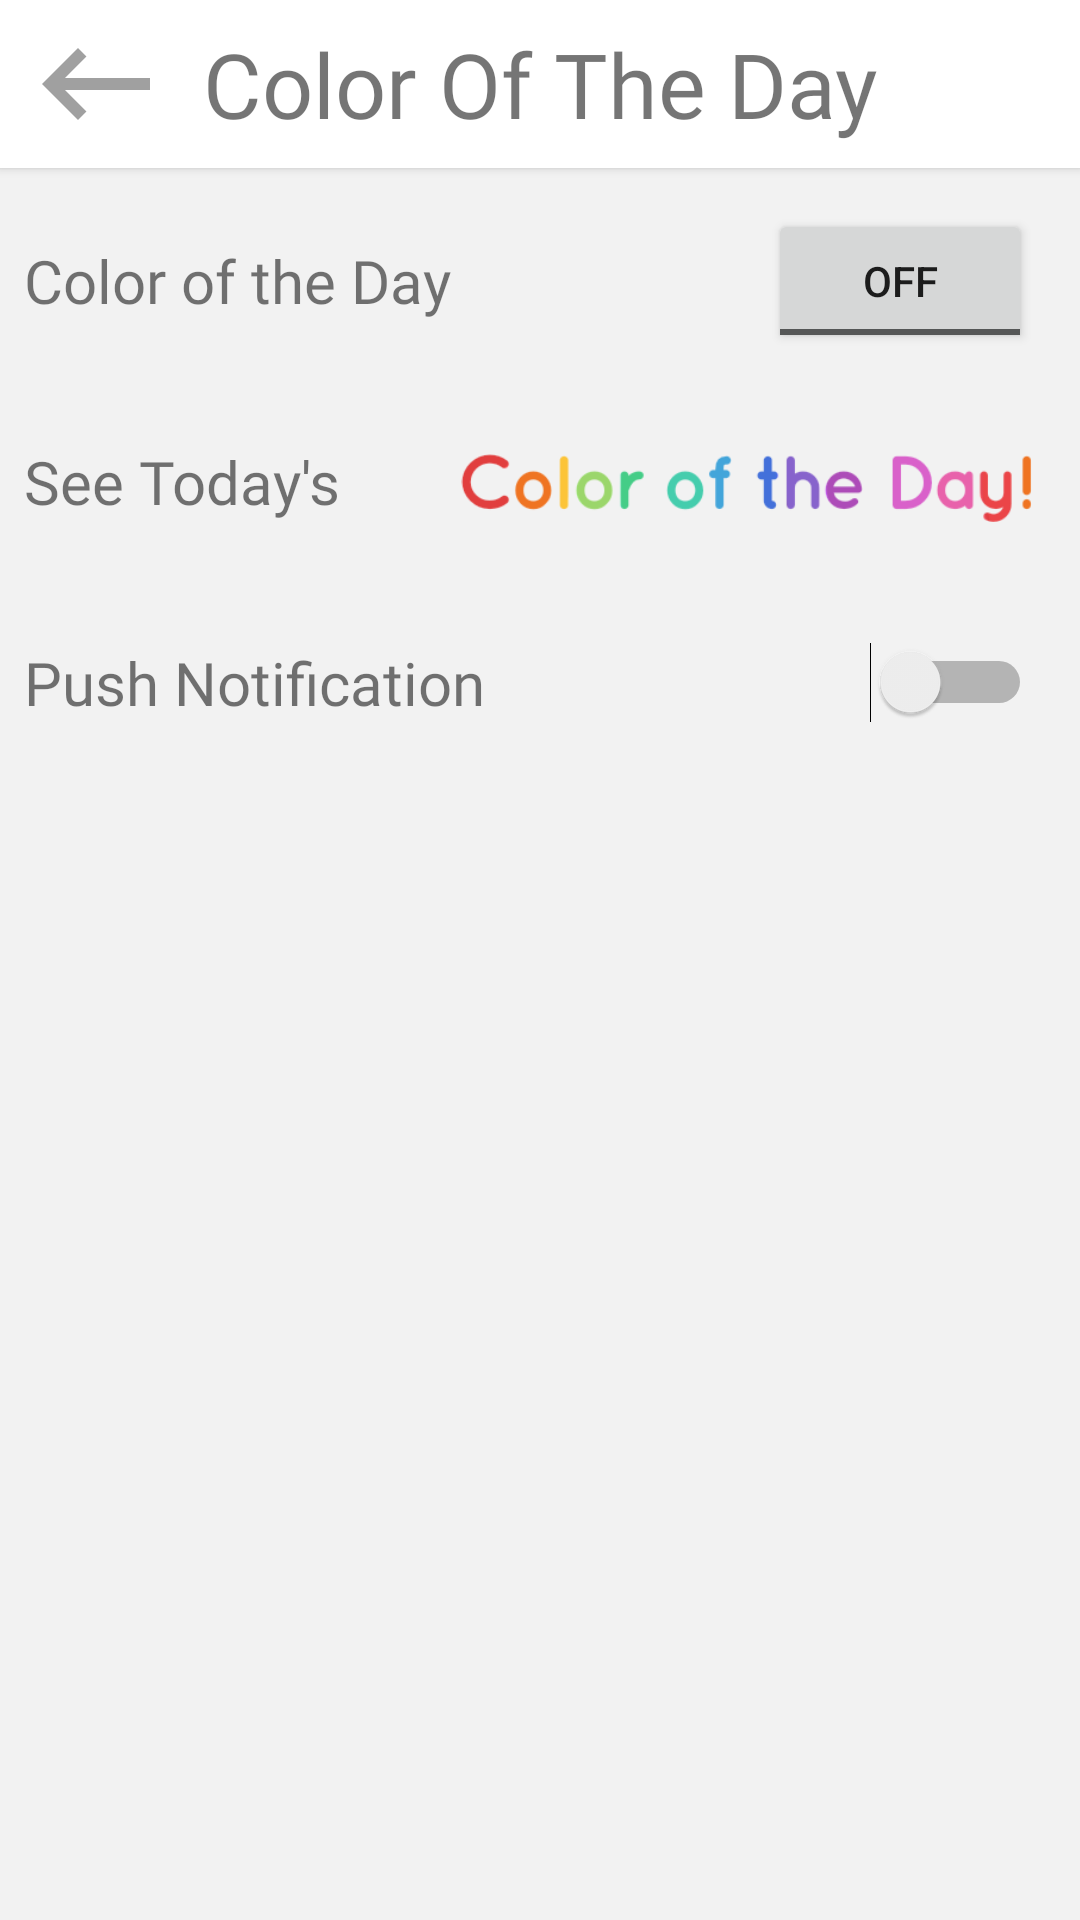

Layout XML and referenced resources for this Android screen:
<!-- AndroidManifest.xml: application theme AppTheme -->
<!-- res/layout/fragment_settings_cotd.xml -->
<?xml version="1.0" encoding="utf-8"?>
<androidx.constraintlayout.widget.ConstraintLayout xmlns:android="http://schemas.android.com/apk/res/android"
    xmlns:app="http://schemas.android.com/apk/res-auto"
    xmlns:tools="http://schemas.android.com/tools"
    android:id="@+id/constraintLayoutSettings"
    android:layout_width="match_parent"
    android:layout_height="match_parent"
    tools:context=".SettingsActivity">


    <androidx.appcompat.widget.Toolbar
        android:id="@+id/toolbarSettings"
        android:layout_width="match_parent"
        android:layout_height="wrap_content"
        android:background="@color/colorCard"
        android:elevation="@dimen/cardview_default_elevation"
        android:gravity="center_vertical"
        app:contentInsetLeft="0dp"
        app:contentInsetStart="0dp"
        app:contentInsetStartWithNavigation="0dp"
        app:layout_constraintEnd_toEndOf="parent"
        app:layout_constraintStart_toStartOf="parent"
        app:layout_constraintTop_toTopOf="parent">

        <androidx.constraintlayout.widget.ConstraintLayout
            android:id="@+id/constraintLayoutToolbarInnerColorInfo"
            android:layout_width="match_parent"
            android:layout_height="match_parent"
            tools:layout_editor_absoluteX="16dp"
            tools:layout_editor_absoluteY="32dp">

            <ImageButton
                android:id="@+id/backButton"
                android:layout_width="wrap_content"
                android:layout_height="0dp"
                android:layout_gravity="left"


                android:background="#00FFFFFF"
                android:hint="Name"
                android:paddingHorizontal="16dp"
                android:paddingStart="8dp"
                app:layout_constraintBottom_toBottomOf="parent"
                app:layout_constraintStart_toStartOf="parent"
                app:layout_constraintTop_toTopOf="parent"
                app:srcCompat="@drawable/ic_baseline_keyboard_light_grey_backspace_48" />

            <TextView
                android:id="@+id/textViewHeading"
                android:layout_width="0dp"
                android:layout_height="wrap_content"
                android:fontFamily="@font/lato_bold"
                android:text="Color Of The Day"
                android:textAlignment="center"
                android:textSize="30sp"
                app:layout_constraintEnd_toEndOf="parent"
                app:layout_constraintHorizontal_bias="0.6"
                app:layout_constraintStart_toStartOf="parent"
                app:layout_constraintTop_toTopOf="parent" />

        </androidx.constraintlayout.widget.ConstraintLayout>


    </androidx.appcompat.widget.Toolbar>

    <androidx.constraintlayout.widget.ConstraintLayout
        android:id="@+id/constraintLayoutCotd"
        android:layout_width="match_parent"
        android:layout_height="wrap_content"
        android:layout_marginTop="8dp"
        app:layout_constraintEnd_toEndOf="parent"
        app:layout_constraintStart_toStartOf="parent"
        app:layout_constraintTop_toBottomOf="@+id/toolbarSettings">

        <TextView
            android:id="@+id/textViewCOTDToggle"
            android:layout_width="wrap_content"
            android:layout_height="wrap_content"
            android:layout_marginBottom="16dp"
            android:layout_marginStart="8dp"
            android:layout_marginTop="16dp"
            android:fontFamily="@font/lato_bold"
            android:text="Color of the Day"
            android:textSize="20sp"
            app:layout_constraintBottom_toBottomOf="parent"
            app:layout_constraintStart_toStartOf="parent"
            app:layout_constraintTop_toTopOf="parent" />

        <ToggleButton
            android:id="@+id/toggleButtonCotd"
            android:layout_width="wrap_content"
            android:layout_height="wrap_content"
            android:layout_marginEnd="16dp"
            android:text="ToggleButton"
            android:theme="@style/PhoAppTheme"
            app:layout_constraintBottom_toBottomOf="parent"
            app:layout_constraintEnd_toEndOf="parent"
            app:layout_constraintTop_toTopOf="parent" />

    </androidx.constraintlayout.widget.ConstraintLayout>

    <androidx.constraintlayout.widget.ConstraintLayout
        android:id="@+id/constraintLayoutNotification"
        android:layout_width="0dp"
        android:layout_height="wrap_content"
        android:layout_marginTop="8dp"
        app:layout_constraintEnd_toEndOf="parent"
        app:layout_constraintHorizontal_bias="0.0"
        app:layout_constraintStart_toStartOf="parent"
        app:layout_constraintTop_toBottomOf="@+id/constraintLayoutTodaysColor">

        <Switch
            android:id="@+id/switchNotification"
            android:layout_width="wrap_content"
            android:layout_height="wrap_content"
            android:layout_marginEnd="16dp"
            app:layout_constraintBottom_toBottomOf="parent"
            app:layout_constraintEnd_toEndOf="parent"
            app:layout_constraintTop_toTopOf="parent" />

        <TextView
            android:id="@+id/textViewNotification"
            android:layout_width="wrap_content"
            android:layout_height="wrap_content"
            android:layout_marginBottom="16dp"
            android:layout_marginStart="8dp"
            android:layout_marginTop="16dp"
            android:fontFamily="@font/lato_bold"
            android:text="Push Notification"
            android:textSize="20sp"
            app:layout_constraintBottom_toBottomOf="parent"
            app:layout_constraintStart_toStartOf="parent"
            app:layout_constraintTop_toTopOf="parent" />

    </androidx.constraintlayout.widget.ConstraintLayout>

    <androidx.constraintlayout.widget.ConstraintLayout
        android:id="@+id/constraintLayoutTodaysColor"
        android:layout_width="match_parent"
        android:layout_height="wrap_content"
        android:layout_marginTop="8dp"
        app:layout_constraintEnd_toEndOf="parent"
        app:layout_constraintStart_toStartOf="parent"
        app:layout_constraintTop_toBottomOf="@+id/constraintLayoutCotd">

        <ImageButton
            android:id="@+id/imageButtonTodaysColor"
            android:layout_width="0dp"
            android:layout_height="0dp"
            android:layout_marginBottom="16dp"
            android:layout_marginEnd="16dp"
            android:layout_marginStart="16dp"
            android:layout_marginTop="16dp"
            android:background="@color/empty"
            android:scaleType="fitEnd"
            app:layout_constraintBottom_toBottomOf="parent"
            app:layout_constraintEnd_toEndOf="parent"
            app:layout_constraintStart_toEndOf="@+id/textViewTodaysColor"
            app:layout_constraintTop_toTopOf="parent"
            app:srcCompat="@drawable/cotd_banner" />

        <TextView
            android:id="@+id/textViewTodaysColor"
            android:layout_width="wrap_content"
            android:layout_height="wrap_content"
            android:layout_marginBottom="16dp"
            android:layout_marginStart="8dp"
            android:layout_marginTop="16dp"
            android:fontFamily="@font/lato_bold"
            android:text="See Today's"
            android:textSize="20sp"
            app:layout_constraintBottom_toBottomOf="parent"
            app:layout_constraintStart_toStartOf="parent"
            app:layout_constraintTop_toTopOf="parent" />
    </androidx.constraintlayout.widget.ConstraintLayout>

</androidx.constraintlayout.widget.ConstraintLayout>
<!-- resources referenced by this layout -->
<resources>
  <color name="colorCard">#FFFFFF</color>
  <color name="empty">#00FFFFFF</color>
  <!-- drawable cotd_banner: png bitmap (drawable, 10572 bytes) -->
  <!-- drawable ic_baseline_keyboard_light_grey_backspace_48 (drawable) -->
  <vector android:height="48dp" android:tint="#A0A0A0"
      android:viewportHeight="24" android:viewportWidth="24"
      android:width="48dp" xmlns:android="http://schemas.android.com/apk/res/android">
      <path android:fillColor="@color/colorIconPrimary" android:pathData="M21,11H6.83l3.58,-3.59L9,6l-6,6 6,6 1.41,-1.41L6.83,13H21z"/>
  </vector>
  <style name="PhoAppTheme" parent="Theme.AppCompat.DayNight">
          
          <item name="colorPrimary">@color/colorPrimary</item>
          <item name="colorPrimaryDark">@color/colorPrimaryDark</item>
          <item name="colorAccent">@color/colorTextPrimary</item>
  
          
          
          <item name="windowActionBar">false</item>
          <item name="windowNoTitle">true</item>
  
      </style>
  <style name="AppTheme" parent="Theme.AppCompat.DayNight">
          
          <item name="colorPrimary">@color/colorPrimary</item>
          <item name="colorPrimaryDark">@color/colorPrimaryDark</item>
          <item name="colorAccent">@color/colorAccent</item>
          <item name="android:colorBackground">@color/colorBackground</item>
  
          
          
          <item name="windowActionBar">false</item>
          <item name="windowNoTitle">true</item>
  
      </style>
  <color name="colorIconPrimary">#777777</color>
  <color name="colorPrimary">#C5C5C5</color>
  <color name="colorPrimaryDark">#A6B1B1</color>
  <color name="colorTextPrimary">#000000</color>
  <color name="colorAccent">#53D4D9</color>
  <color name="colorBackground">#FFF2F2F2</color>
</resources>
